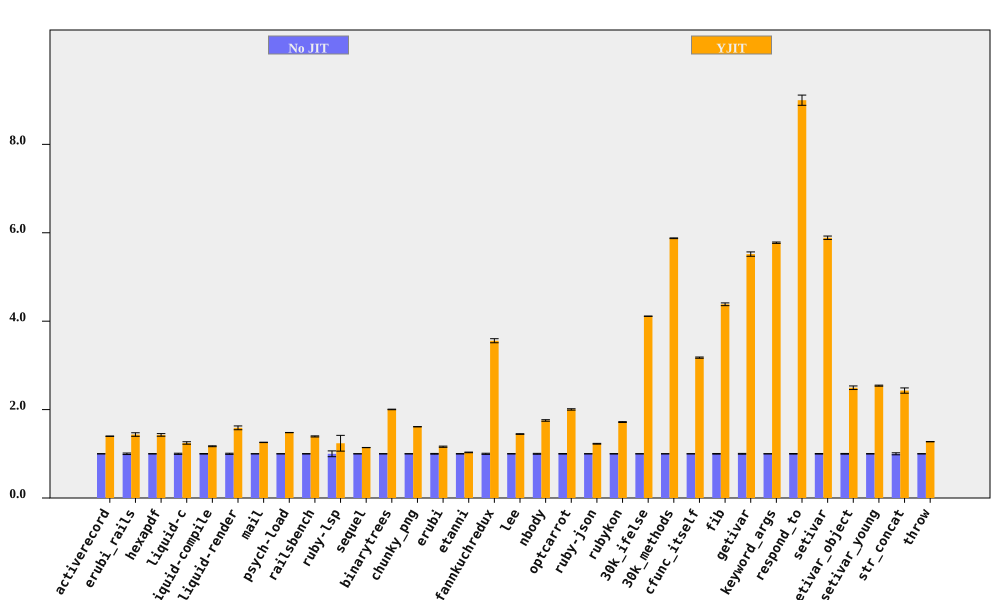

Source data for this figure (header and first rows):
bench, No JIT (ms), No JIT RSD, YJIT (ms), YJIT RSD, YJIT spd, YJIT spd RSD, % in YJIT
activerecord, 195.3, 0.2066, 139.7, 0.2338, 1.398, 0.312, 94.75
erubi_rails, 62.25, 1.706, 43.36, 2.199, 1.436, 2.783, 92.21
hexapdf, 7886, 0.3832, 5525, 2.035, 1.427, 2.071, 90.85
liquid-c, 227.6, 1.317, 182.8, 1.807, 1.245, 2.236, 93.67
liquid-compile, 190.1, 0.6026, 162.4, 0.5893, 1.171, 0.8429, 93.97
liquid-render, 531.1, 1.292, 334.5, 2.369, 1.588, 2.699, 88.83
mail, 449.1, 0.1228, 357, 0.3186, 1.258, 0.3415, 99.18
psych-load, 7370, 0.175, 4980, 0.05299, 1.48, 0.1829, 99.99
railsbench, 7248, 0.4596, 5203, 0.7552, 1.393, 0.884, 93.82
ruby-lsp, 211.1, 6.564, 170.5, 12.83, 1.239, 14.41, 79.09
sequel, 224, 0.08619, 196.3, 0.1743, 1.141, 0.1944, 96.08
binarytrees, 984.4, 0.2905, 491.4, 0.124, 2.003, 0.3159, 100
chunky_png, 2202, 0.1426, 1366, 0.1337, 1.612, 0.1954, 100
erubi, 642.2, 0.8256, 553.6, 0.8143, 1.16, 1.16, 100
etanni, 931.7, 0.4696, 903.2, 0.4765, 1.032, 0.669, 7.029
fannkuchredux, 5419, 1.269, 1523, 0.2284, 3.558, 1.289, 90.92
lee, 3086, 0.3978, 2133, 0.2523, 1.447, 0.4711, 99.97
nbody, 276.3, 0.9925, 157.5, 0.1123, 1.754, 0.9988, 100
optcarrot, 16085, 0.6107, 8029, 0.4918, 2.003, 0.7841, 96.78
ruby-json, 9853, 0.2693, 8028, 0.6402, 1.227, 0.6945, 99.35
rubykon, 31913, 0.4267, 18575, 0.3639, 1.718, 0.5608, 99.78
30k_ifelse, 6589, 0.05807, 1602, 0.03292, 4.112, 0.06675, 99.99
30k_methods, 20210, 0.06791, 3440, 0.1225, 5.876, 0.1401, 100
cfunc_itself, 270.8, 0.1471, 85.28, 0.4118, 3.175, 0.4373, 100
fib, 541.8, 0.7048, 123.6, 0.08333, 4.382, 0.7097, 100
getivar, 223.3, 0.8925, 40.47, 0.01641, 5.518, 0.8927, 97.88
keyword_args, 691.3, 0.1115, 119.7, 0.2447, 5.775, 0.2689, 100
respond_to, 691, 0.6668, 76.79, 1.098, 8.999, 1.284, 100
setivar, 181.9, 0.6551, 30.89, 0.01616, 5.887, 0.6553, 98.74
setivar_object, 289.8, 0.7969, 116.2, 1.416, 2.494, 1.625, 95.26
setivar_young, 287.5, 0.4664, 113.1, 0.007538, 2.541, 0.4665, 95.6
str_concat, 202.6, 2.267, 83.34, 0.942, 2.43, 2.455, 99.97
throw, 64.5, 0.2771, 50.62, 0.15, 1.274, 0.3151, 64.81
